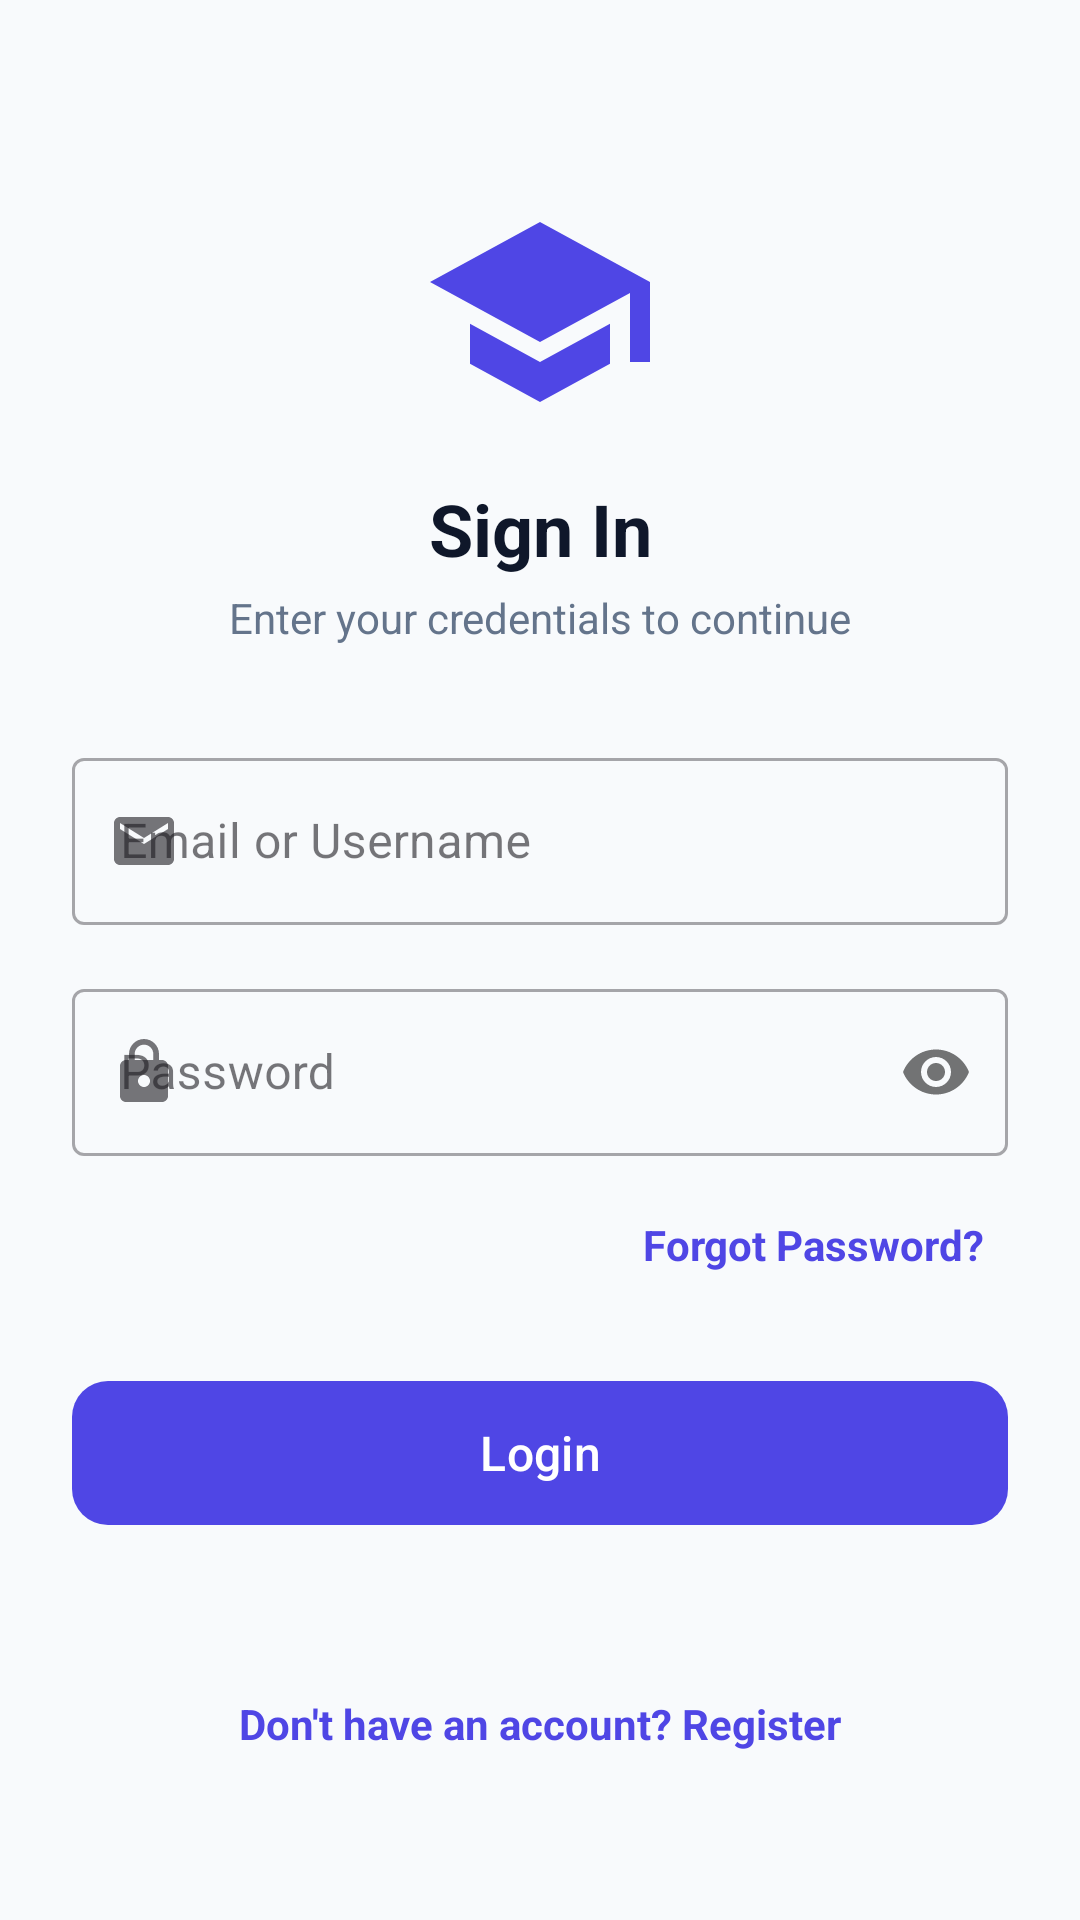

Write the Android layout XML for this screen, with the resource values it uses.
<!-- AndroidManifest.xml: application theme Theme.Begining -->
<!-- res/layout/activity_login.xml -->
<?xml version="1.0" encoding="utf-8"?>
<androidx.constraintlayout.widget.ConstraintLayout xmlns:android="http://schemas.android.com/apk/res/android"
    xmlns:app="http://schemas.android.com/apk/res-auto"
    android:layout_width="match_parent"
    android:layout_height="match_parent"
    android:background="@color/background_color"
    android:padding="24dp">

    

    <ImageView
        android:id="@+id/imgLoginLogo"
        android:layout_width="80dp"
        android:layout_height="80dp"
        android:layout_marginTop="40dp"
        android:contentDescription="@string/app_name"
        android:src="@drawable/ic_logo"
        app:layout_constraintEnd_toEndOf="parent"
        app:layout_constraintStart_toStartOf="parent"
        app:layout_constraintTop_toTopOf="parent" />

    <TextView
        android:id="@+id/tvLoginTitle"
        android:layout_width="wrap_content"
        android:layout_height="wrap_content"
        android:layout_marginTop="16dp"
        android:text="@string/login_title"
        android:textColor="@color/text_primary"
        android:textSize="24sp"
        android:textStyle="bold"
        app:layout_constraintEnd_toEndOf="parent"
        app:layout_constraintStart_toStartOf="parent"
        app:layout_constraintTop_toBottomOf="@+id/imgLoginLogo" />

    <TextView
        android:id="@+id/tvLoginSubtitle"
        android:layout_width="wrap_content"
        android:layout_height="wrap_content"
        android:layout_marginTop="4dp"
        android:text="@string/login_subtitle"
        android:textColor="@color/text_secondary"
        android:textSize="14sp"
        app:layout_constraintEnd_toEndOf="parent"
        app:layout_constraintStart_toStartOf="parent"
        app:layout_constraintTop_toBottomOf="@+id/tvLoginTitle" />

    <com.google.android.material.textfield.TextInputLayout
        android:id="@+id/tilEmail"
        style="@style/Widget.MaterialComponents.TextInputLayout.OutlinedBox"
        android:layout_width="match_parent"
        android:layout_height="wrap_content"
        android:layout_marginTop="32dp"
        android:hint="@string/email_or_username"
        app:startIconDrawable="@drawable/ic_email"
        app:layout_constraintEnd_toEndOf="parent"
        app:layout_constraintStart_toStartOf="parent"
        app:layout_constraintTop_toBottomOf="@+id/tvLoginSubtitle">

        <com.google.android.material.textfield.TextInputEditText
            android:id="@+id/etEmail"
            android:layout_width="match_parent"
            android:layout_height="wrap_content"
            android:inputType="textEmailAddress"
            android:maxLines="1" />
    </com.google.android.material.textfield.TextInputLayout>

    <com.google.android.material.textfield.TextInputLayout
        android:id="@+id/tilPassword"
        style="@style/Widget.MaterialComponents.TextInputLayout.OutlinedBox"
        android:layout_width="match_parent"
        android:layout_height="wrap_content"
        android:layout_marginTop="16dp"
        android:hint="@string/password"
        app:passwordToggleEnabled="true"
        app:startIconDrawable="@drawable/ic_lock"
        app:layout_constraintEnd_toEndOf="parent"
        app:layout_constraintStart_toStartOf="parent"
        app:layout_constraintTop_toBottomOf="@+id/tilEmail">

        <com.google.android.material.textfield.TextInputEditText
            android:id="@+id/etPassword"
            android:layout_width="match_parent"
            android:layout_height="wrap_content"
            android:inputType="textPassword"
            android:maxLines="1" />
    </com.google.android.material.textfield.TextInputLayout>

    <TextView
        android:id="@+id/tvForgotPassword"
        android:layout_width="wrap_content"
        android:layout_height="wrap_content"
        android:layout_marginTop="12dp"
        android:padding="8dp"
        android:text="@string/forgot_password_link"
        android:textColor="@color/primary_color"
        android:textSize="14sp"
        android:textStyle="bold"
        app:layout_constraintEnd_toEndOf="parent"
        app:layout_constraintTop_toBottomOf="@+id/tilPassword" />

    <com.google.android.material.button.MaterialButton
        android:id="@+id/btnLogin"
        android:layout_width="match_parent"
        android:layout_height="56dp"
        android:layout_marginTop="24dp"
        android:text="@string/btn_login"
        android:textAllCaps="false"
        android:textSize="16sp"
        app:cornerRadius="12dp"
        app:layout_constraintEnd_toEndOf="parent"
        app:layout_constraintStart_toStartOf="parent"
        app:layout_constraintTop_toBottomOf="@+id/tvForgotPassword" />

    <TextView
        android:id="@+id/tvRegister"
        android:layout_width="wrap_content"
        android:layout_height="wrap_content"
        android:layout_marginBottom="24dp"
        android:padding="8dp"
        android:text="@string/no_account"
        android:textColor="@color/primary_color"
        android:textSize="14sp"
        android:textStyle="bold"
        app:layout_constraintBottom_toBottomOf="parent"
        app:layout_constraintEnd_toEndOf="parent"
        app:layout_constraintStart_toStartOf="parent" />

</androidx.constraintlayout.widget.ConstraintLayout>
<!-- resources referenced by this layout -->
<resources>
  <color name="background_color">#F8FAFC</color>
  <color name="primary_color">#4F46E5</color>
  <color name="text_primary">#0F172A</color>
  <color name="text_secondary">#64748B</color>
  <!-- drawable ic_email (drawable) -->
  <vector xmlns:android="http://schemas.android.com/apk/res/android"
      android:width="24dp"
      android:height="24dp"
      android:viewportWidth="24"
      android:viewportHeight="24">
    <path
        android:fillColor="@color/text_secondary"
        android:pathData="M20,4H4C2.9,4 2,4.9 2,6V18C2,19.1 2.9,20 4,20H20C21.1,20 22,19.1 22,18V6C22,4.9 21.1,4 20,4ZM20,8L12,13L4,8V6L12,11L20,6V8Z"/>
  </vector>
  <!-- drawable ic_lock (drawable) -->
  <vector xmlns:android="http://schemas.android.com/apk/res/android"
      android:width="24dp"
      android:height="24dp"
      android:viewportWidth="24"
      android:viewportHeight="24">
    <path
        android:fillColor="@color/text_secondary"
        android:pathData="M18,8H17V6C17,3.24 14.76,1 12,1C9.24,1 7,3.24 7,6V8H6C4.9,8 4,8.9 4,10V20C4,21.1 4.9,22 6,22H18C19.1,22 20,21.1 20,20V10C20,8.9 19.1,8 18,8ZM12,17C10.9,17 10,16.1 10,15C10,13.9 10.9,13 12,13C13.1,13 14,13.9 14,15C14,16.1 13.1,17 12,17ZM15.1,8H8.9V6C8.9,4.29 10.29,2.9 12,2.9C13.71,2.9 15.1,4.29 15.1,6V8Z"/>
  </vector>
  <!-- drawable ic_logo (drawable) -->
  <vector xmlns:android="http://schemas.android.com/apk/res/android"
      android:width="96dp"
      android:height="96dp"
      android:viewportWidth="24"
      android:viewportHeight="24">
    <path
        android:fillColor="@color/primary_color"
        android:pathData="M12,3L1,9L12,15L21,10.09V17H23V9M5,13.18V17.18L12,21L19,17.18V13.18L12,17L5,13.18Z"/>
  </vector>
  <string name="app_name">EduHub</string>
  <string name="btn_login">Login</string>
  <string name="email_or_username">Email or Username</string>
  <string name="forgot_password_link">Forgot Password?</string>
  <string name="login_subtitle">Enter your credentials to continue</string>
  <string name="login_title">Sign In</string>
  <string name="no_account">Don\'t have an account? Register</string>
  <string name="password">Password</string>
  <style name="Theme.Begining" parent="Base.Theme.Begining" />
  <style name="Base.Theme.Begining" parent="Theme.Material3.DayNight.NoActionBar">
          <item name="colorPrimary">@color/primary_color</item>
          <item name="colorPrimaryDark">@color/primary_dark</item>
          <item name="colorAccent">@color/accent_color</item>
          <item name="android:windowBackground">@color/background_color</item>
      </style>
  <color name="primary_dark">#3730A3</color>
  <color name="accent_color">#06B6D4</color>
</resources>
